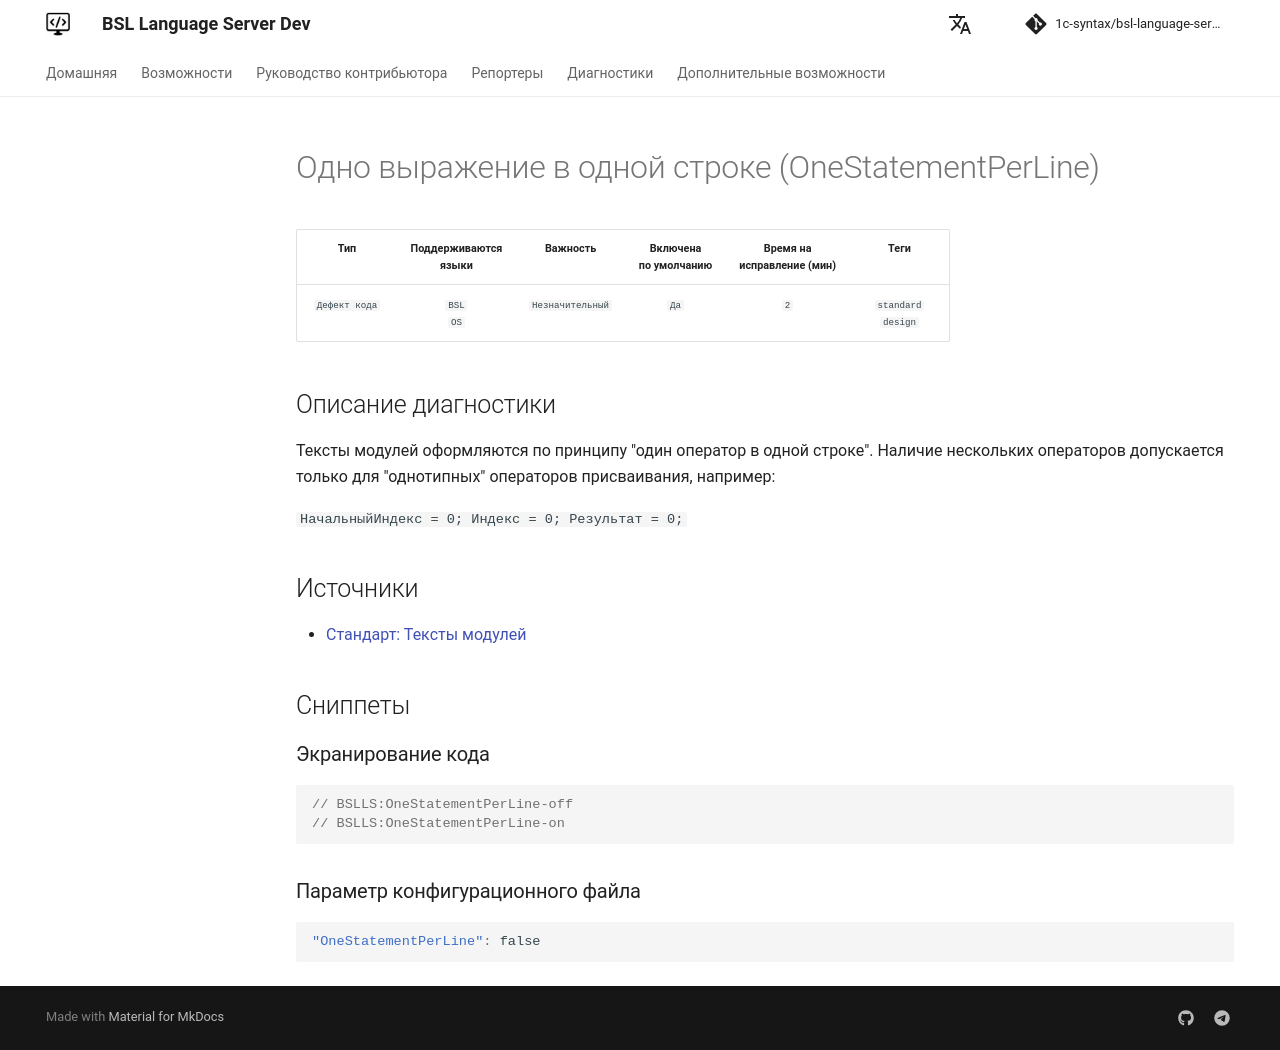

repository: 1c-syntax/bsl-language-server · page: dev/diagnostics/OneStatementPerLine/index.html · generator: mkdocs

# Одно выражение в одной строке (OneStatementPerLine)

<!-- Блоки выше заполняются автоматически, не трогать -->
## Описание диагностики

Тексты модулей оформляются по принципу "один оператор в одной строке". Наличие нескольких операторов допускается только для "однотипных" операторов присваивания, например:

`НачальныйИндекс = 0; Индекс = 0; Результат = 0;`

## Источники

* [Стандарт: Тексты модулей](https://its.1c.ru/db/v8std#content:456:hdoc)
